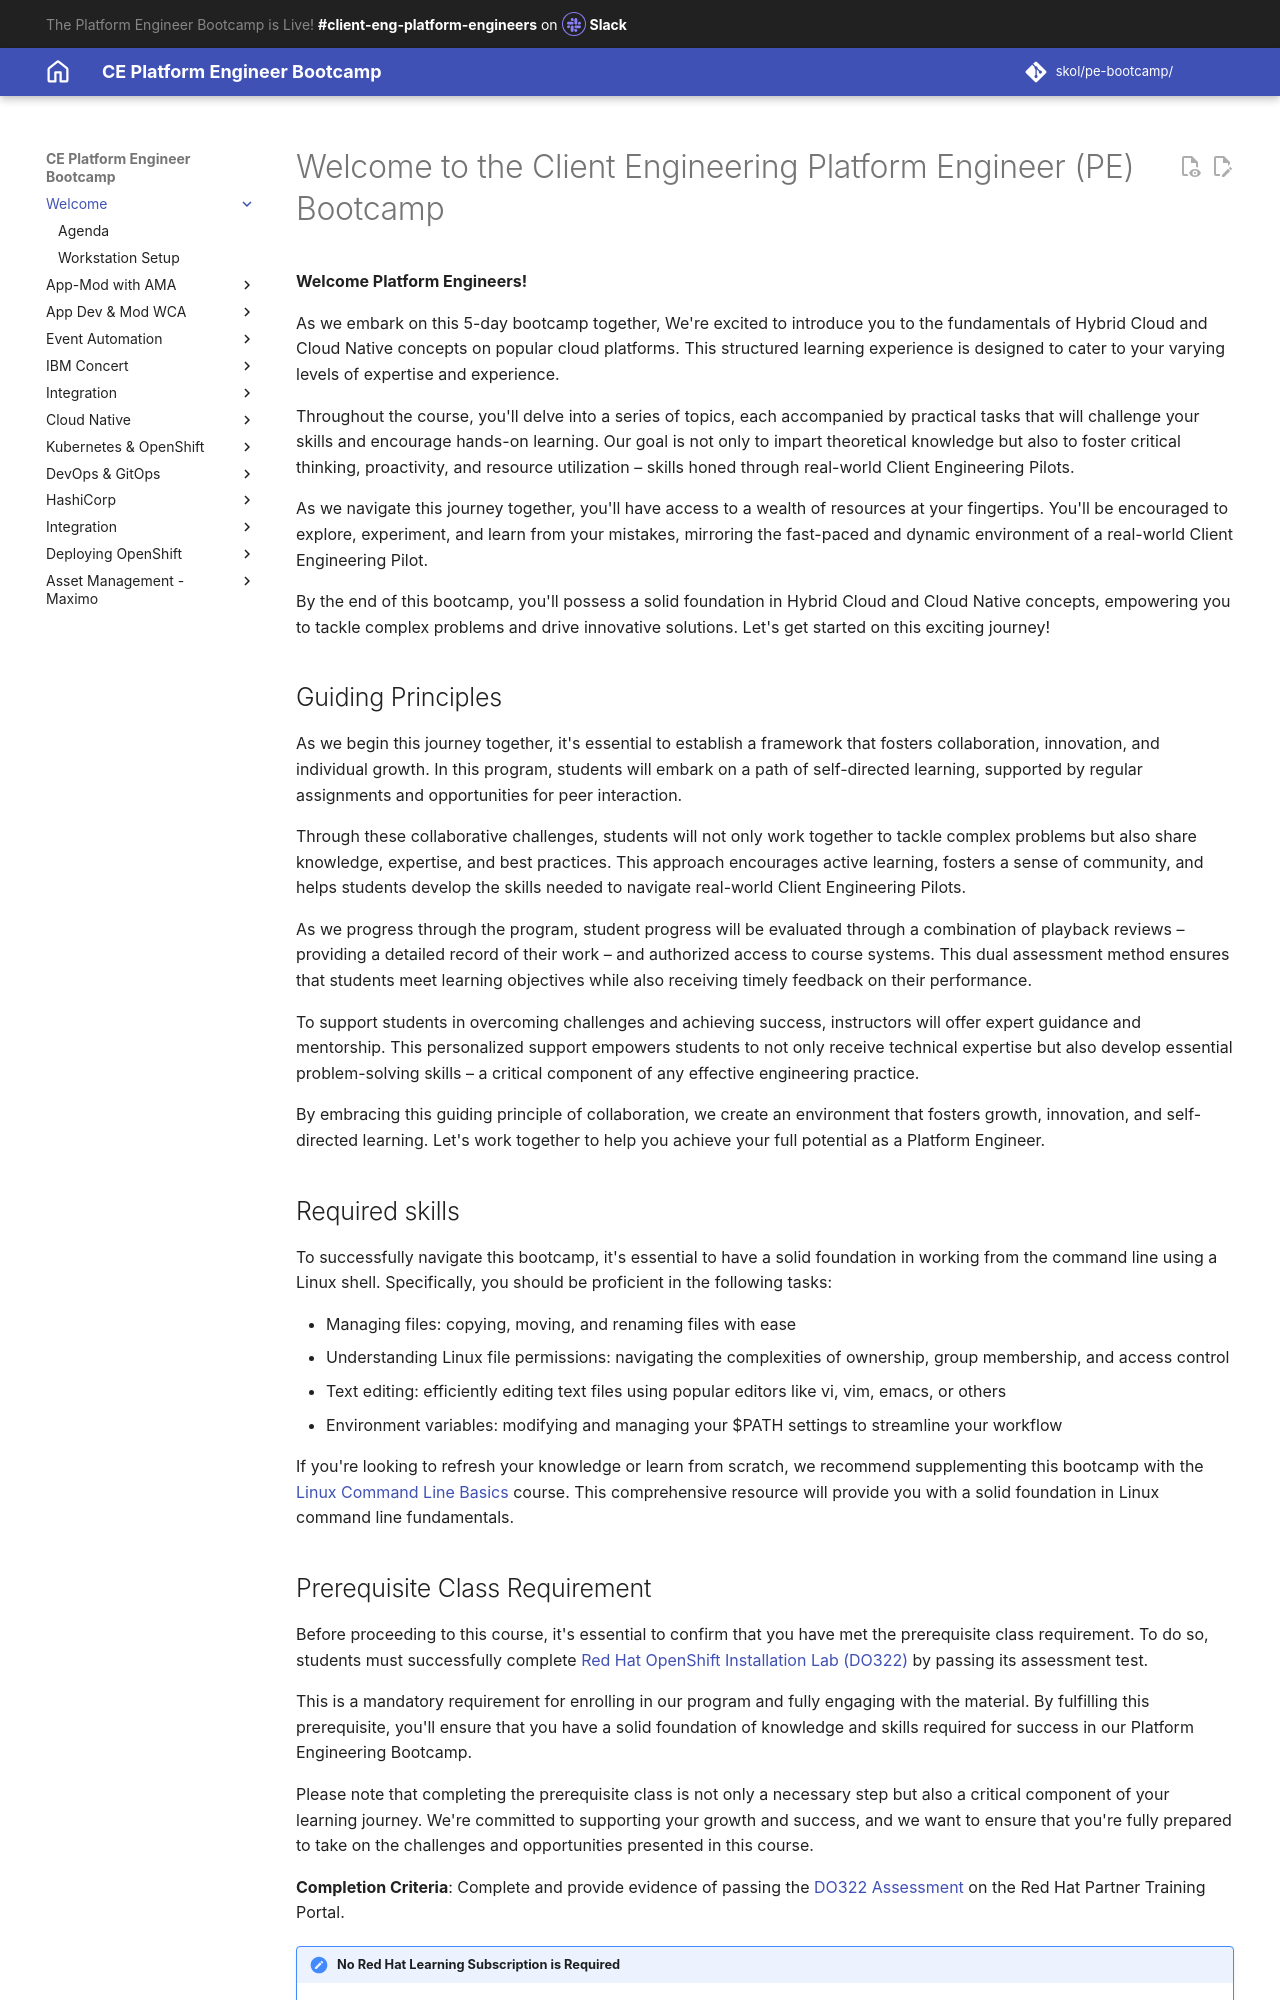

repository: jabbott7335/ce-pe-bootcamp · page: index.html · generator: mkdocs

---
hide:
    - toc
---

# Welcome to the Client Engineering Platform Engineer (PE) Bootcamp

**Welcome Platform Engineers!**

As we embark on this 5-day bootcamp together, We're excited to introduce you to the fundamentals of Hybrid Cloud and Cloud Native concepts on popular cloud platforms. This structured learning experience is designed to cater to your varying levels of expertise and experience.

Throughout the course, you'll delve into a series of topics, each accompanied by practical tasks that will challenge your skills and encourage hands-on learning. Our goal is not only to impart theoretical knowledge but also to foster critical thinking, proactivity, and resource utilization – skills honed through real-world Client Engineering Pilots.

As we navigate this journey together, you'll have access to a wealth of resources at your fingertips. You'll be encouraged to explore, experiment, and learn from your mistakes, mirroring the fast-paced and dynamic environment of a real-world Client Engineering Pilot.

By the end of this bootcamp, you'll possess a solid foundation in Hybrid Cloud and Cloud Native concepts, empowering you to tackle complex problems and drive innovative solutions. Let's get started on this exciting journey!

## Guiding Principles

As we begin this journey together, it's essential to establish a framework that fosters collaboration, innovation, and individual growth. In this program, students will embark on a path of self-directed learning, supported by regular assignments and opportunities for peer interaction.

Through these collaborative challenges, students will not only work together to tackle complex problems but also share knowledge, expertise, and best practices. This approach encourages active learning, fosters a sense of community, and helps students develop the skills needed to navigate real-world Client Engineering Pilots.

As we progress through the program, student progress will be evaluated through a combination of playback reviews – providing a detailed record of their work – and authorized access to course systems. This dual assessment method ensures that students meet learning objectives while also receiving timely feedback on their performance.

To support students in overcoming challenges and achieving success, instructors will offer expert guidance and mentorship. This personalized support empowers students to not only receive technical expertise but also develop essential problem-solving skills – a critical component of any effective engineering practice.

By embracing this guiding principle of collaboration, we create an environment that fosters growth, innovation, and self-directed learning. Let's work together to help you achieve your full potential as a Platform Engineer.

## Required skills

To successfully navigate this bootcamp, it's essential to have a solid foundation in working from the command line using a Linux shell. Specifically, you should be proficient in the following tasks:

- Managing files: copying, moving, and renaming files with ease
- Understanding Linux file permissions: navigating the complexities of ownership, group membership, and access control
- Text editing: efficiently editing text files using popular editors like vi, vim, emacs, or others
- Environment variables: modifying and managing your $PATH settings to streamline your workflow

If you're looking to refresh your knowledge or learn from scratch, we recommend supplementing this bootcamp with the [Linux Command Line Basics](https://ibm-learning.udemy.com/course/linux-command-line-volume1/){target="_blank"} course. This comprehensive resource will provide you with a solid foundation in Linux command line fundamentals.
